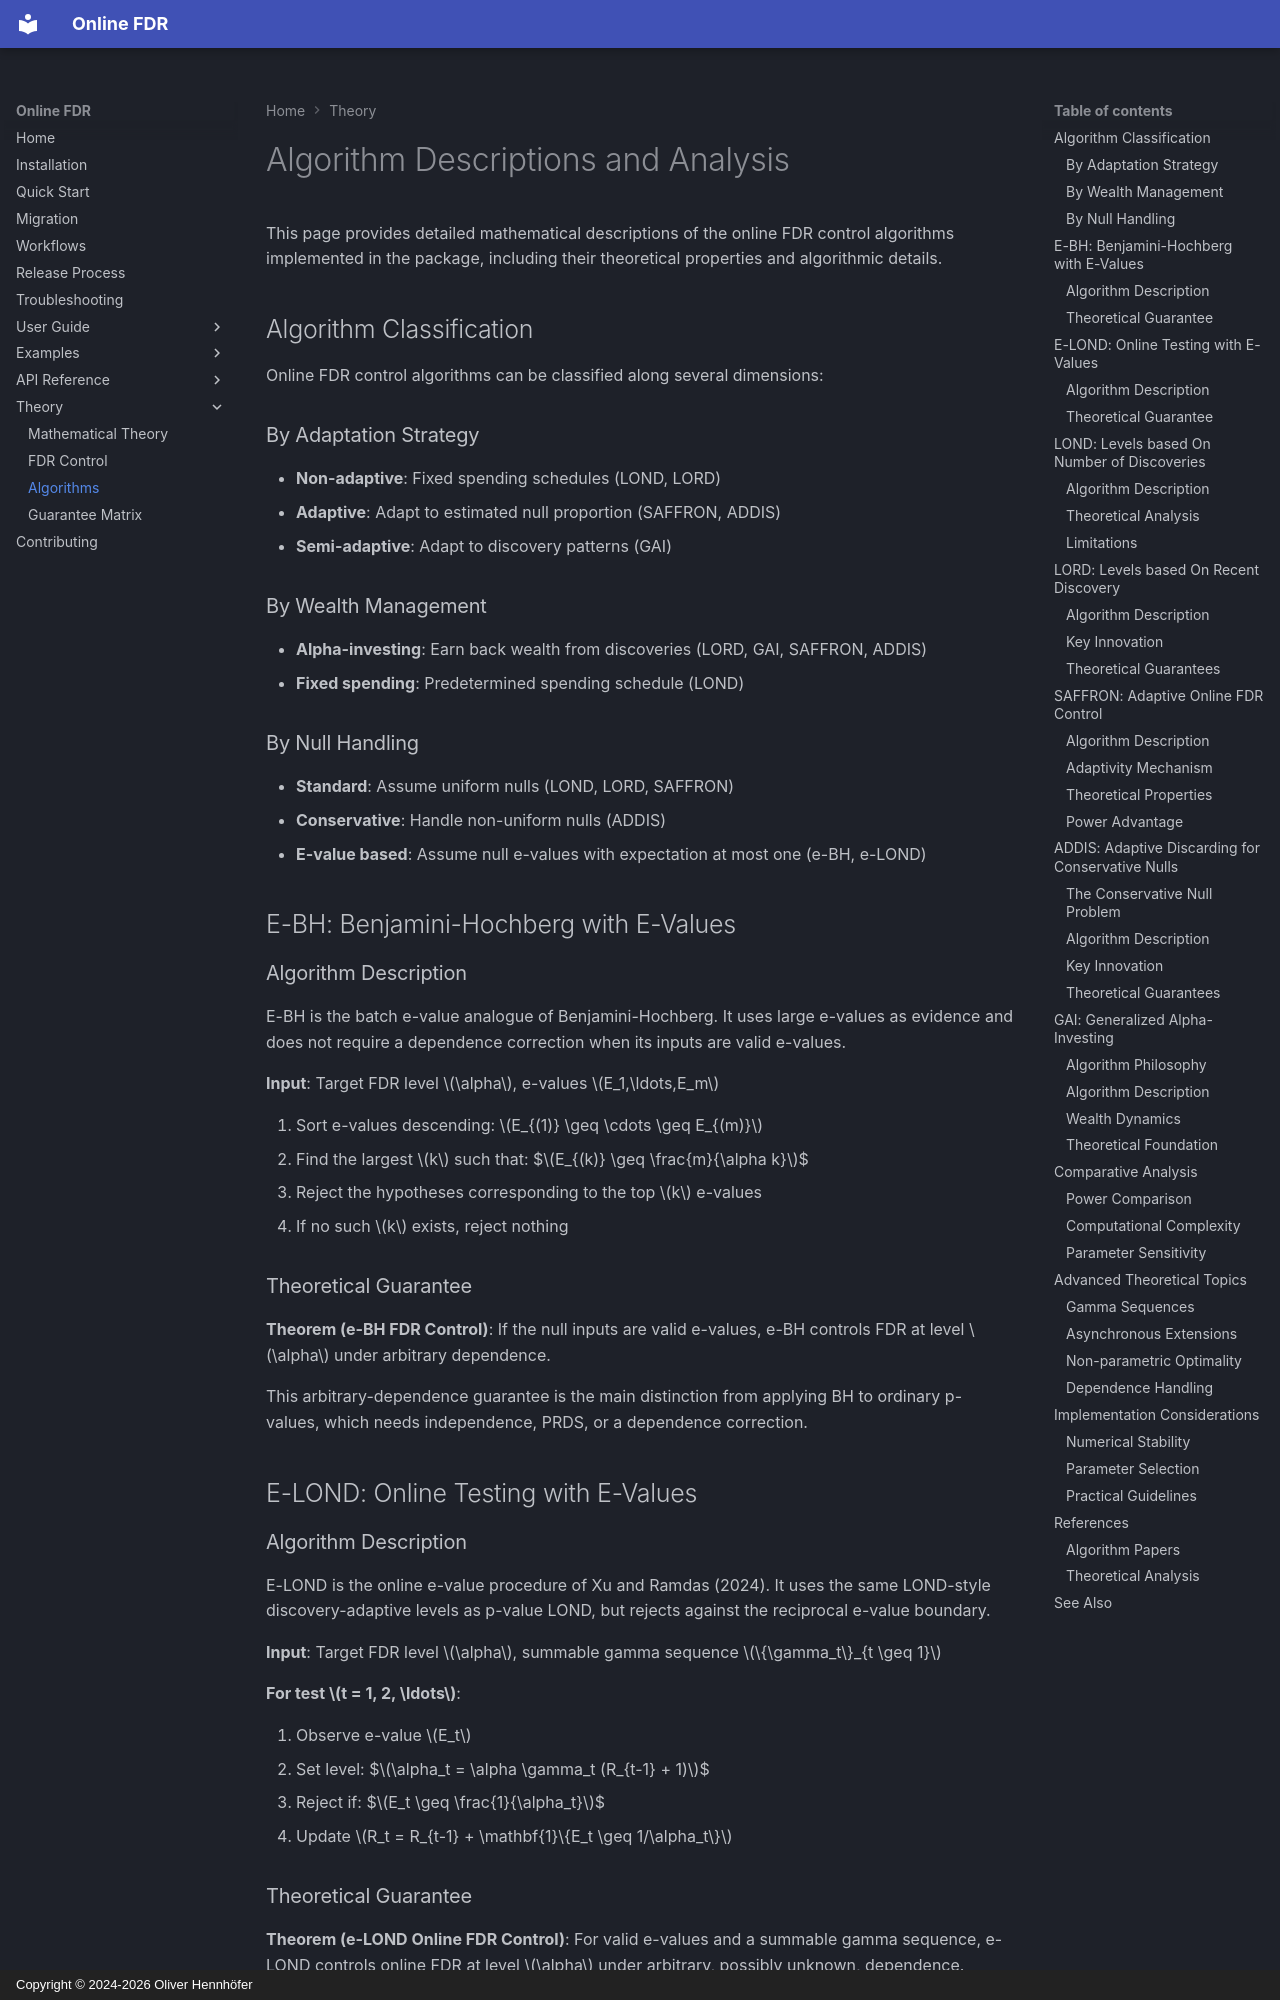

repository: OliverHennhoefer/online-fdr · page: theory/algorithms/index.html · generator: mkdocs · copyright: Copyright © 2024-2026 Oliver Hennhöfer

# Algorithm Descriptions and Analysis

This page provides detailed mathematical descriptions of the online FDR control algorithms implemented in the package, including their theoretical properties and algorithmic details.

## Algorithm Classification

Online FDR control algorithms can be classified along several dimensions:

### By Adaptation Strategy
- **Non-adaptive**: Fixed spending schedules (LOND, LORD)
- **Adaptive**: Adapt to estimated null proportion (SAFFRON, ADDIS)
- **Semi-adaptive**: Adapt to discovery patterns (GAI)

### By Wealth Management
- **Alpha-investing**: Earn back wealth from discoveries (LORD, GAI, SAFFRON, ADDIS)
- **Fixed spending**: Predetermined spending schedule (LOND)

### By Null Handling
- **Standard**: Assume uniform nulls (LOND, LORD, SAFFRON)
- **Conservative**: Handle non-uniform nulls (ADDIS)
- **E-value based**: Assume null e-values with expectation at most one (e-BH, e-LOND)

## E-BH: Benjamini-Hochberg with E-Values

### Algorithm Description

E-BH is the batch e-value analogue of Benjamini-Hochberg. It uses large
e-values as evidence and does not require a dependence correction when its
inputs are valid e-values.

**Input**: Target FDR level $\alpha$, e-values $E_1,\ldots,E_m$

1. Sort e-values descending: $E_{(1)} \geq \cdots \geq E_{(m)}$
2. Find the largest $k$ such that:
   $$E_{(k)} \geq \frac{m}{\alpha k}$$
3. Reject the hypotheses corresponding to the top $k$ e-values
4. If no such $k$ exists, reject nothing

### Theoretical Guarantee

**Theorem (e-BH FDR Control)**: If the null inputs are valid e-values, e-BH
controls FDR at level $\alpha$ under arbitrary dependence.

This arbitrary-dependence guarantee is the main distinction from applying BH to
ordinary p-values, which needs independence, PRDS, or a dependence correction.

## E-LOND: Online Testing with E-Values

### Algorithm Description

E-LOND is the online e-value procedure of Xu and Ramdas (2024). It uses the
same LOND-style discovery-adaptive levels as p-value LOND, but rejects against
the reciprocal e-value boundary.

**Input**: Target FDR level $\alpha$, summable gamma sequence
$\{\gamma_t\}_{t \geq 1}$

**For test $t = 1, 2, \ldots$**:

1. Observe e-value $E_t$
2. Set level:
   $$\alpha_t = \alpha \gamma_t (R_{t-1} + 1)$$
3. Reject if:
   $$E_t \geq \frac{1}{\alpha_t}$$
4. Update $R_t = R_{t-1} + \mathbf{1}\{E_t \geq 1/\alpha_t\}$

### Theoretical Guarantee

**Theorem (e-LOND Online FDR Control)**: For valid e-values and a summable gamma
sequence, e-LOND controls online FDR at level $\alpha$ under arbitrary,
possibly unknown, dependence.

The guarantee is an e-value guarantee. It does not rely on the p-value LOND
independence assumptions, and it does not turn arbitrary numerical scores into
valid e-values.

## LOND: Levels based On Number of Discoveries
